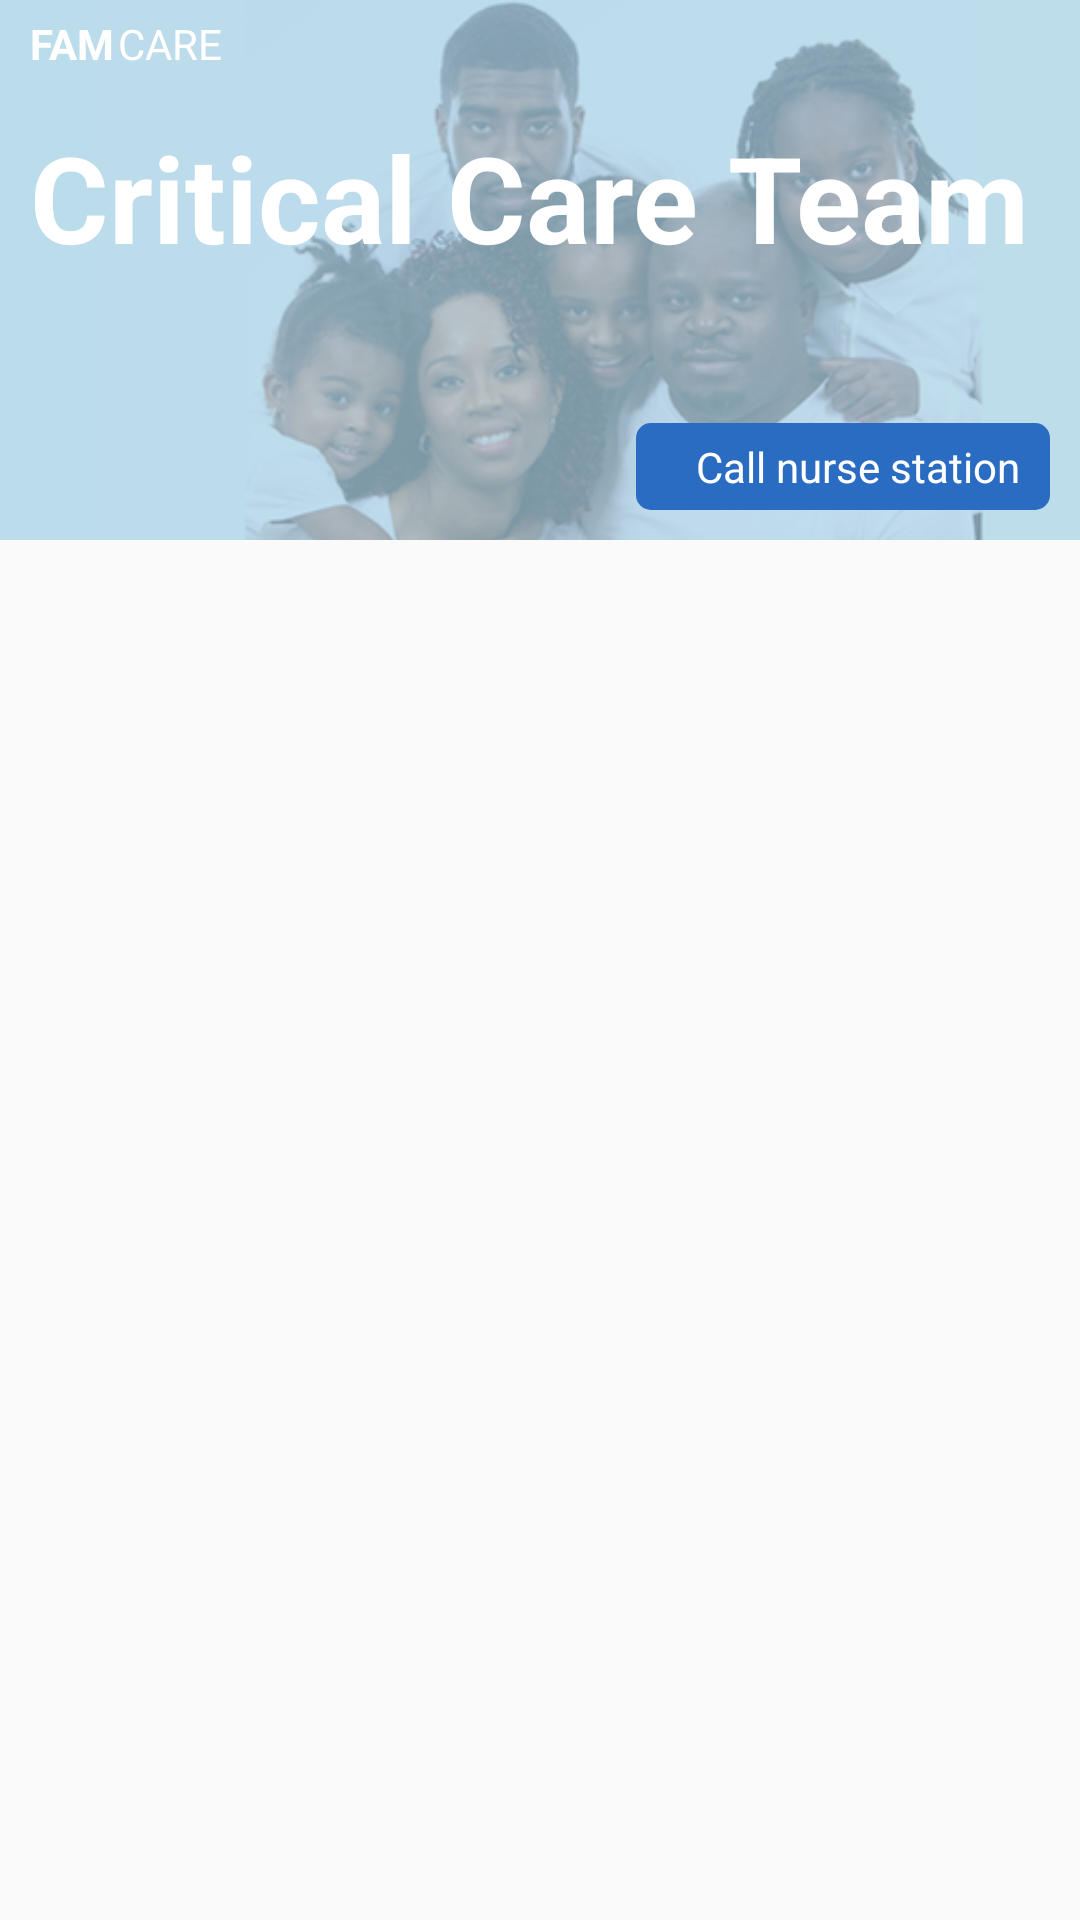

Produce the Android XML layout that renders to this screen, including the resource entries it uses.
<!-- AndroidManifest.xml: application theme AppTheme -->
<!-- res/layout/fragment_people.xml -->
<?xml version="1.0" encoding="utf-8"?>
<LinearLayout xmlns:android="http://schemas.android.com/apk/res/android"
    xmlns:tools="http://schemas.android.com/tools"
    android:layout_width="match_parent"
    android:layout_height="match_parent"
    android:orientation="vertical"
    xmlns:app="http://schemas.android.com/apk/res-auto"
    tools:context=".PeopleFragment">

    <RelativeLayout
        android:layout_width="match_parent"
        android:layout_height="180dp"
        android:id="@+id/peopleTitle"
        android:layout_marginBottom="10dp"
        android:layout_alignParentStart="true"
        android:layout_alignParentTop="true">
        <ImageView
            android:layout_alignParentTop="true"
            android:layout_alignParentStart="true"
            android:layout_width="match_parent"
            android:layout_height="match_parent"
            app:srcCompat="@drawable/background1"
            android:scaleType="centerCrop"/>
        <TextView
            android:layout_width="wrap_content"
            android:layout_height="wrap_content"
            android:layout_alignParentStart="true"
            android:layout_alignParentTop="true"
            android:layout_marginTop="5dp"
            android:layout_marginStart="10dp"
            android:id="@+id/fam"
            android:textColor="@color/white"
            android:textStyle="bold"
            android:text="FAM"/>
        <TextView
            android:layout_width="wrap_content"
            android:layout_height="wrap_content"
            android:textColor="@color/white"
            android:layout_toRightOf="@id/fam"
            android:layout_marginTop="5dp"
            android:layout_marginStart="1dp"
            android:text="CARE"/>
        <TextView
            android:layout_width="wrap_content"
            android:layout_height="wrap_content"
            android:layout_alignParentStart="true"
            android:layout_below="@id/fam"
            android:id="@+id/pTitle"
            android:text="Critical Care Team"
            android:textColor="@color/white"
            android:layout_marginStart="10dp"
            android:layout_marginTop="15dp"
            android:textSize="40sp"
            android:textStyle="bold"/>

        <LinearLayout
            android:layout_width="wrap_content"
            android:layout_height="wrap_content"
            android:background="@drawable/msgshape"
            android:id="@+id/callStation"
            android:backgroundTint="@color/colorPrimaryDark"
            android:layout_alignParentBottom="true"
            android:layout_alignParentEnd="true"
            android:layout_marginBottom="10dp"
            android:layout_marginEnd="10dp"
            android:paddingVertical="5dp"
            android:paddingHorizontal="10dp"
            android:orientation="horizontal">
            <ImageView
                android:layout_width="wrap_content"
                android:layout_height="wrap_content"
                android:layout_gravity="center_vertical"
                android:src="@drawable/phone"/>
            <TextView
                android:layout_width="wrap_content"
                android:layout_height="wrap_content"
                android:textColor="@color/white"
                android:layout_gravity="center_vertical"
                android:gravity="center_vertical"
                android:layout_marginStart="10dp"
                android:text="Call nurse station"/>

        </LinearLayout>

    </RelativeLayout>

    <android.support.v7.widget.RecyclerView
        android:layout_width="match_parent"
        android:layout_height="match_parent"
        android:id="@+id/peopleList">

    </android.support.v7.widget.RecyclerView>

</LinearLayout>
<!-- resources referenced by this layout -->
<resources>
  <color name="colorPrimaryDark">#2a6cc2</color>
  <color name="white">#FFF</color>
  <!-- drawable background1: png bitmap (drawable, 136858 bytes) -->
  <!-- drawable msgshape (drawable) -->
  <shape xmlns:android="http://schemas.android.com/apk/res/android"
      android:shape="rectangle"
      android:tint="@color/orange">
      <solid android:color="@color/orange"/>
      <size android:height="10dp"
          android:width="10dp"/>
      <corners android:radius="5dp"></corners>
  </shape>
  <style name="AppTheme" parent="Theme.AppCompat.Light.DarkActionBar">
          
          <item name="colorPrimary">@color/colorPrimary</item>
          <item name="colorPrimaryDark">@color/colorPrimaryDark</item>
          <item name="colorAccent">@color/colorAccent</item>
          <item name="actionBarSize">80dp</item>
          <item name="android:actionBarSize">80dp</item>
      </style>
  <color name="orange">#ffab40</color>
  <color name="colorPrimary">#b9d9eb</color>
  <color name="colorAccent">#FF4081</color>
</resources>
